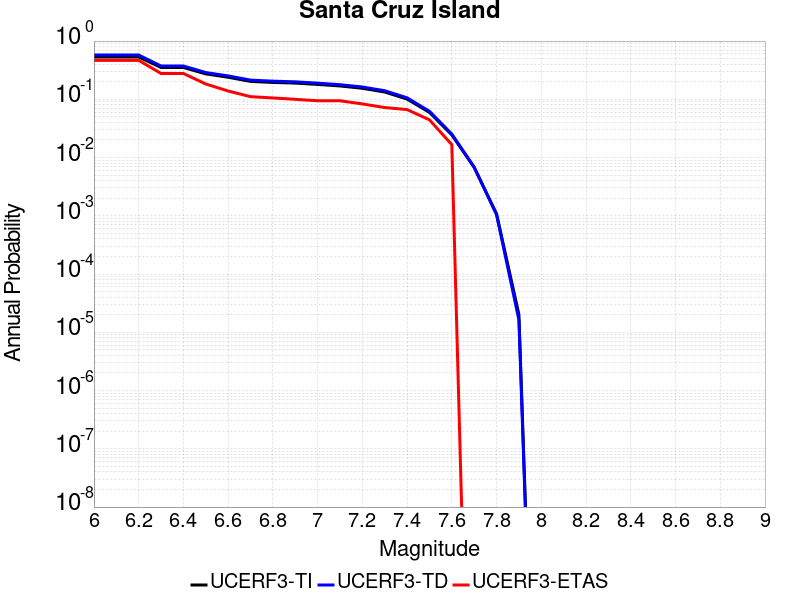

Data behind this chart, as committed beside it:
Magnitude, UCERF3-TI Prob, UCERF3-TD Prob, UCERF3-ETAS Prob
6.0, 0.5328, 0.5762, 0.4667
6.1, 0.5328, 0.5762, 0.4667
6.2, 0.5328, 0.5762, 0.4667
6.3, 0.3521, 0.3733, 0.2778
6.4, 0.3521, 0.3733, 0.2778
6.5, 0.2733, 0.2882, 0.1833
6.6, 0.2394, 0.2522, 0.1389
6.7, 0.203, 0.2136, 0.1111
6.8, 0.1949, 0.205, 0.1056
6.9, 0.1899, 0.1998, 0.1
7.0, 0.1802, 0.1895, 0.09444
7.1, 0.1696, 0.1783, 0.09444
7.2, 0.1547, 0.1628, 0.08333
7.3, 0.1335, 0.1405, 0.07222
7.4, 0.101, 0.1061, 0.06667
7.5, 0.05968, 0.0624, 0.04444
7.6, 0.02448, 0.02536, 0.01667
7.7, 0.006764, 0.006871, 0.0
7.8, 0.001083, 0.001043, 0.0
7.9, 2.0151696E-5, 1.6301097E-5, 0.0
